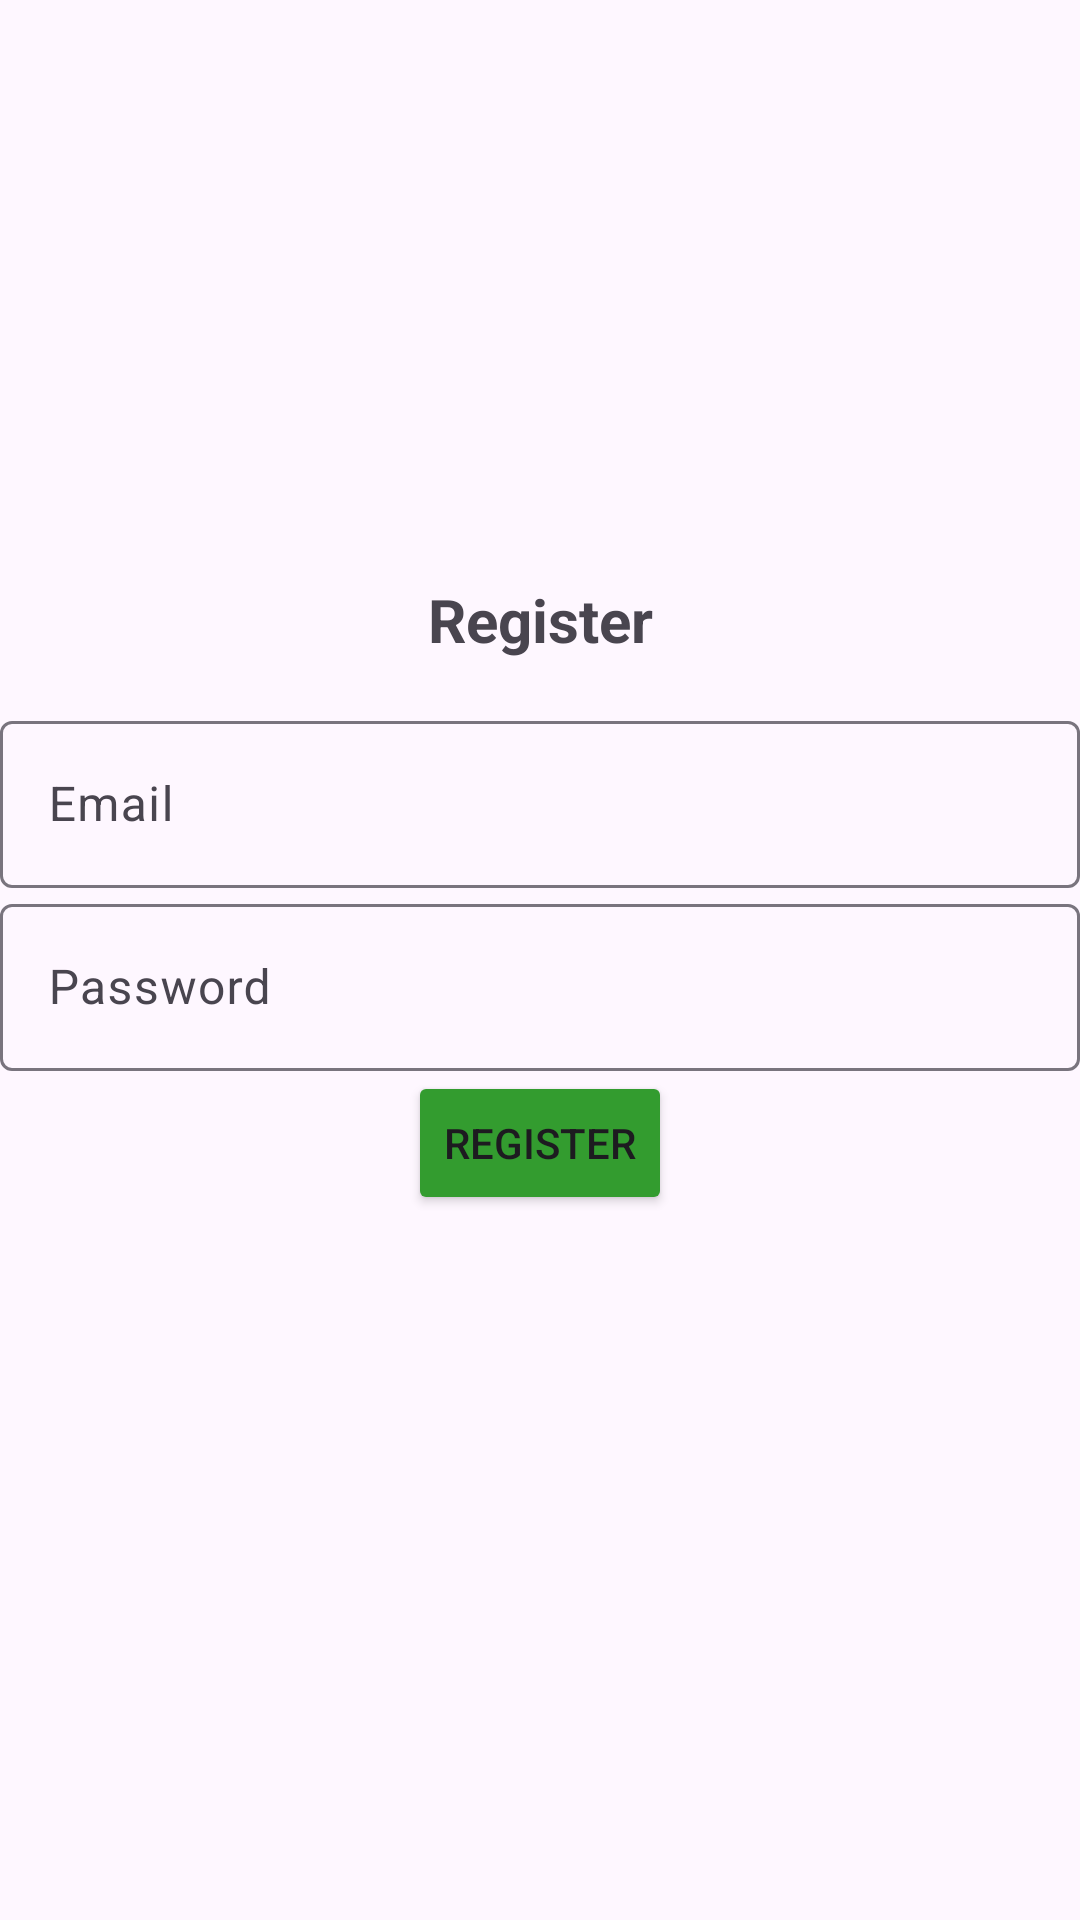

Write the Android layout XML for this screen, with the resource values it uses.
<!-- AndroidManifest.xml: application theme Theme.Material3.Light -->
<!-- res/layout/activity_register.xml -->
<?xml version="1.0" encoding="utf-8"?>
<LinearLayout xmlns:android="http://schemas.android.com/apk/res/android"
    xmlns:app="http://schemas.android.com/apk/res-auto"
    xmlns:tools="http://schemas.android.com/tools"
    android:layout_width="match_parent"
    android:orientation="vertical"
    android:gravity="center"
    android:layout_height="match_parent"
    tools:context=".register">

    <TextView
        android:layout_width="match_parent"
        android:layout_height="wrap_content"
        android:gravity="center"
        android:padding="15dp"
        android:text="@string/register"
        android:textSize="20sp"
        android:textStyle="bold" />

    <com.google.android.material.textfield.TextInputLayout
        android:layout_width="match_parent"
        android:layout_height="wrap_content">
        <com.google.android.material.textfield.TextInputEditText
            android:id="@+id/email"
            android:hint="@string/email"
            android:layout_width="match_parent"
            android:layout_height="wrap_content" />

    </com.google.android.material.textfield.TextInputLayout>

    <com.google.android.material.textfield.TextInputLayout
        android:layout_width="match_parent"
        android:layout_height="wrap_content">
        <com.google.android.material.textfield.TextInputEditText
            android:id="@+id/password"
            android:hint="@string/password"
            android:layout_width="match_parent"
            android:layout_height="wrap_content" />

    </com.google.android.material.textfield.TextInputLayout>

    <ProgressBar
        android:id="@+id/progressBar"
        android:visibility="gone"
        android:layout_width="wrap_content"
        android:layout_height="wrap_content" />
    <Button
        android:id="@+id/btn_register"
        android:text="@string/register"
        android:layout_width="wrap_content"
        android:layout_height="wrap_content"
        android:backgroundTint="#339C2F" />

    <TextView
        android:gravity="center"
        android:padding="15dp"
        android:textSize="20sp"
        android:textStyle="bold"
        android:id="@+id/LoginNow"
        android:text="@string/login_now"
        android:layout_width="wrap_content"
        android:layout_height="wrap_content"/>

</LinearLayout>
<!-- resources referenced by this layout -->
<resources>
  <string name="email">Email</string>
  <string name="login_now" />
  <string name="password">Password</string>
  <string name="register">Register</string>
</resources>
